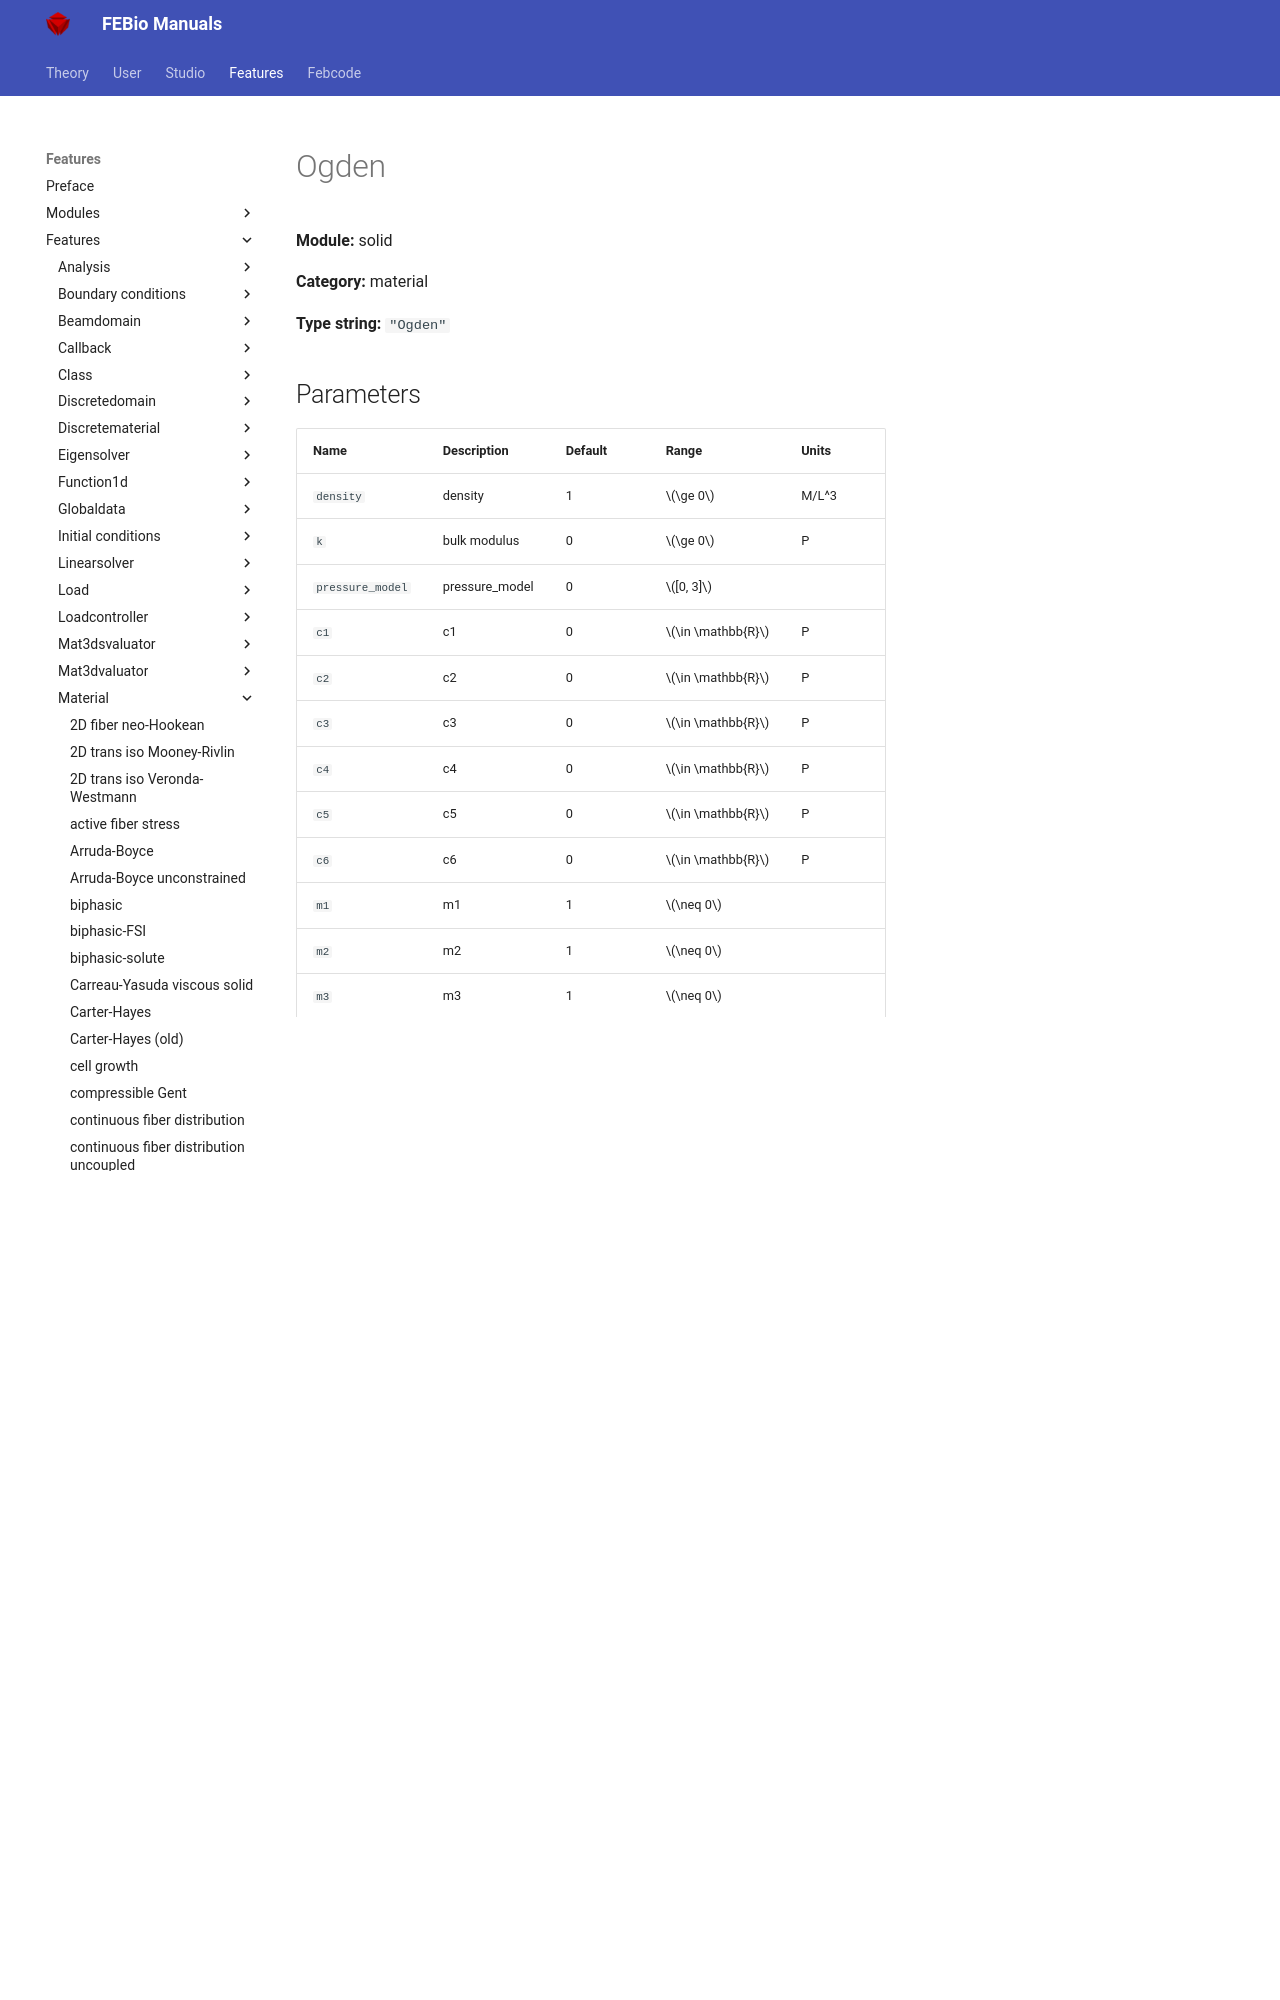

repository: febiosoftware/febio-docs · page: features/features/solid_material_ogden/index.html · generator: mkdocs

# Ogden

**Module:** solid

**Category:** material

**Type string:** `"Ogden"`

## Parameters

| Name | Description | Default | Range | Units |
|------|-------------|---------|-------|-------|
| `density` | density | 1 | $\ge 0$ | M/L^3 |
| `k` | bulk modulus | 0 | $\ge 0$ | P |
| `pressure_model` | pressure_model | 0 | $[0, 3]$ |  |
| `c1` | c1 | 0 | $\in \mathbb{R}$ | P |
| `c2` | c2 | 0 | $\in \mathbb{R}$ | P |
| `c3` | c3 | 0 | $\in \mathbb{R}$ | P |
| `c4` | c4 | 0 | $\in \mathbb{R}$ | P |
| `c5` | c5 | 0 | $\in \mathbb{R}$ | P |
| `c6` | c6 | 0 | $\in \mathbb{R}$ | P
